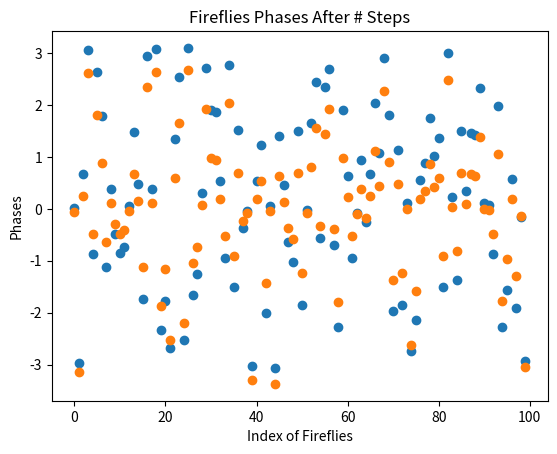

The script that saved this image:
# the following code was performed in Jupyter Notebook 
# the (actual-MEAN) phases were ploted rather than the actual phases 
# vertical shifts in the plots do not influence observations 

import numpy as np
import matplotlib.pyplot as plt 

N = 100
Kr = 0.4
pi = np.pi 
w = 50
dt = 0.01

step_size = 200
flies_index = [i for i in range(N)]
flies_ini_phase = np.random.uniform(-pi,pi,N) 
curr_phase = flies_ini_phase 
phases_minus_mean = []  

def calculate_phases(phase_arr, step_size, dt): 
    for t in range (0,step_size):    
        phase_mean = np.mean(phase_arr)  
        for i in range (0,N): 
            phase_arr[i] += w + dt * Kr * np.sin(phase_mean-phase_arr[i])
    phases_minus_mean = phase_arr - np.mean(phase_arr) 
    return phases_minus_mean 

def plot_phases(phase_arr): 
    plt.scatter(flies_index, phase_arr) 
    plt.xlabel('Index of Fireflies')
    plt.ylabel('Phases') 
    
plot_phases(curr_phase)
plt.title('Randomly Initialized Fireflies Phases')
print("The average phase is ", np.mean(curr_phase)) 
print("The standard deviation of phase is ", np.std(curr_phase)) 

# the following lines were used repeatedly for 200, 400, 600, ... steps 
phases_minus_mean = calculate_phases(curr_phase, step_size, dt) 
plot_phases(phases_minus_mean) 
plt.title('Fireflies Phases After # Steps')
